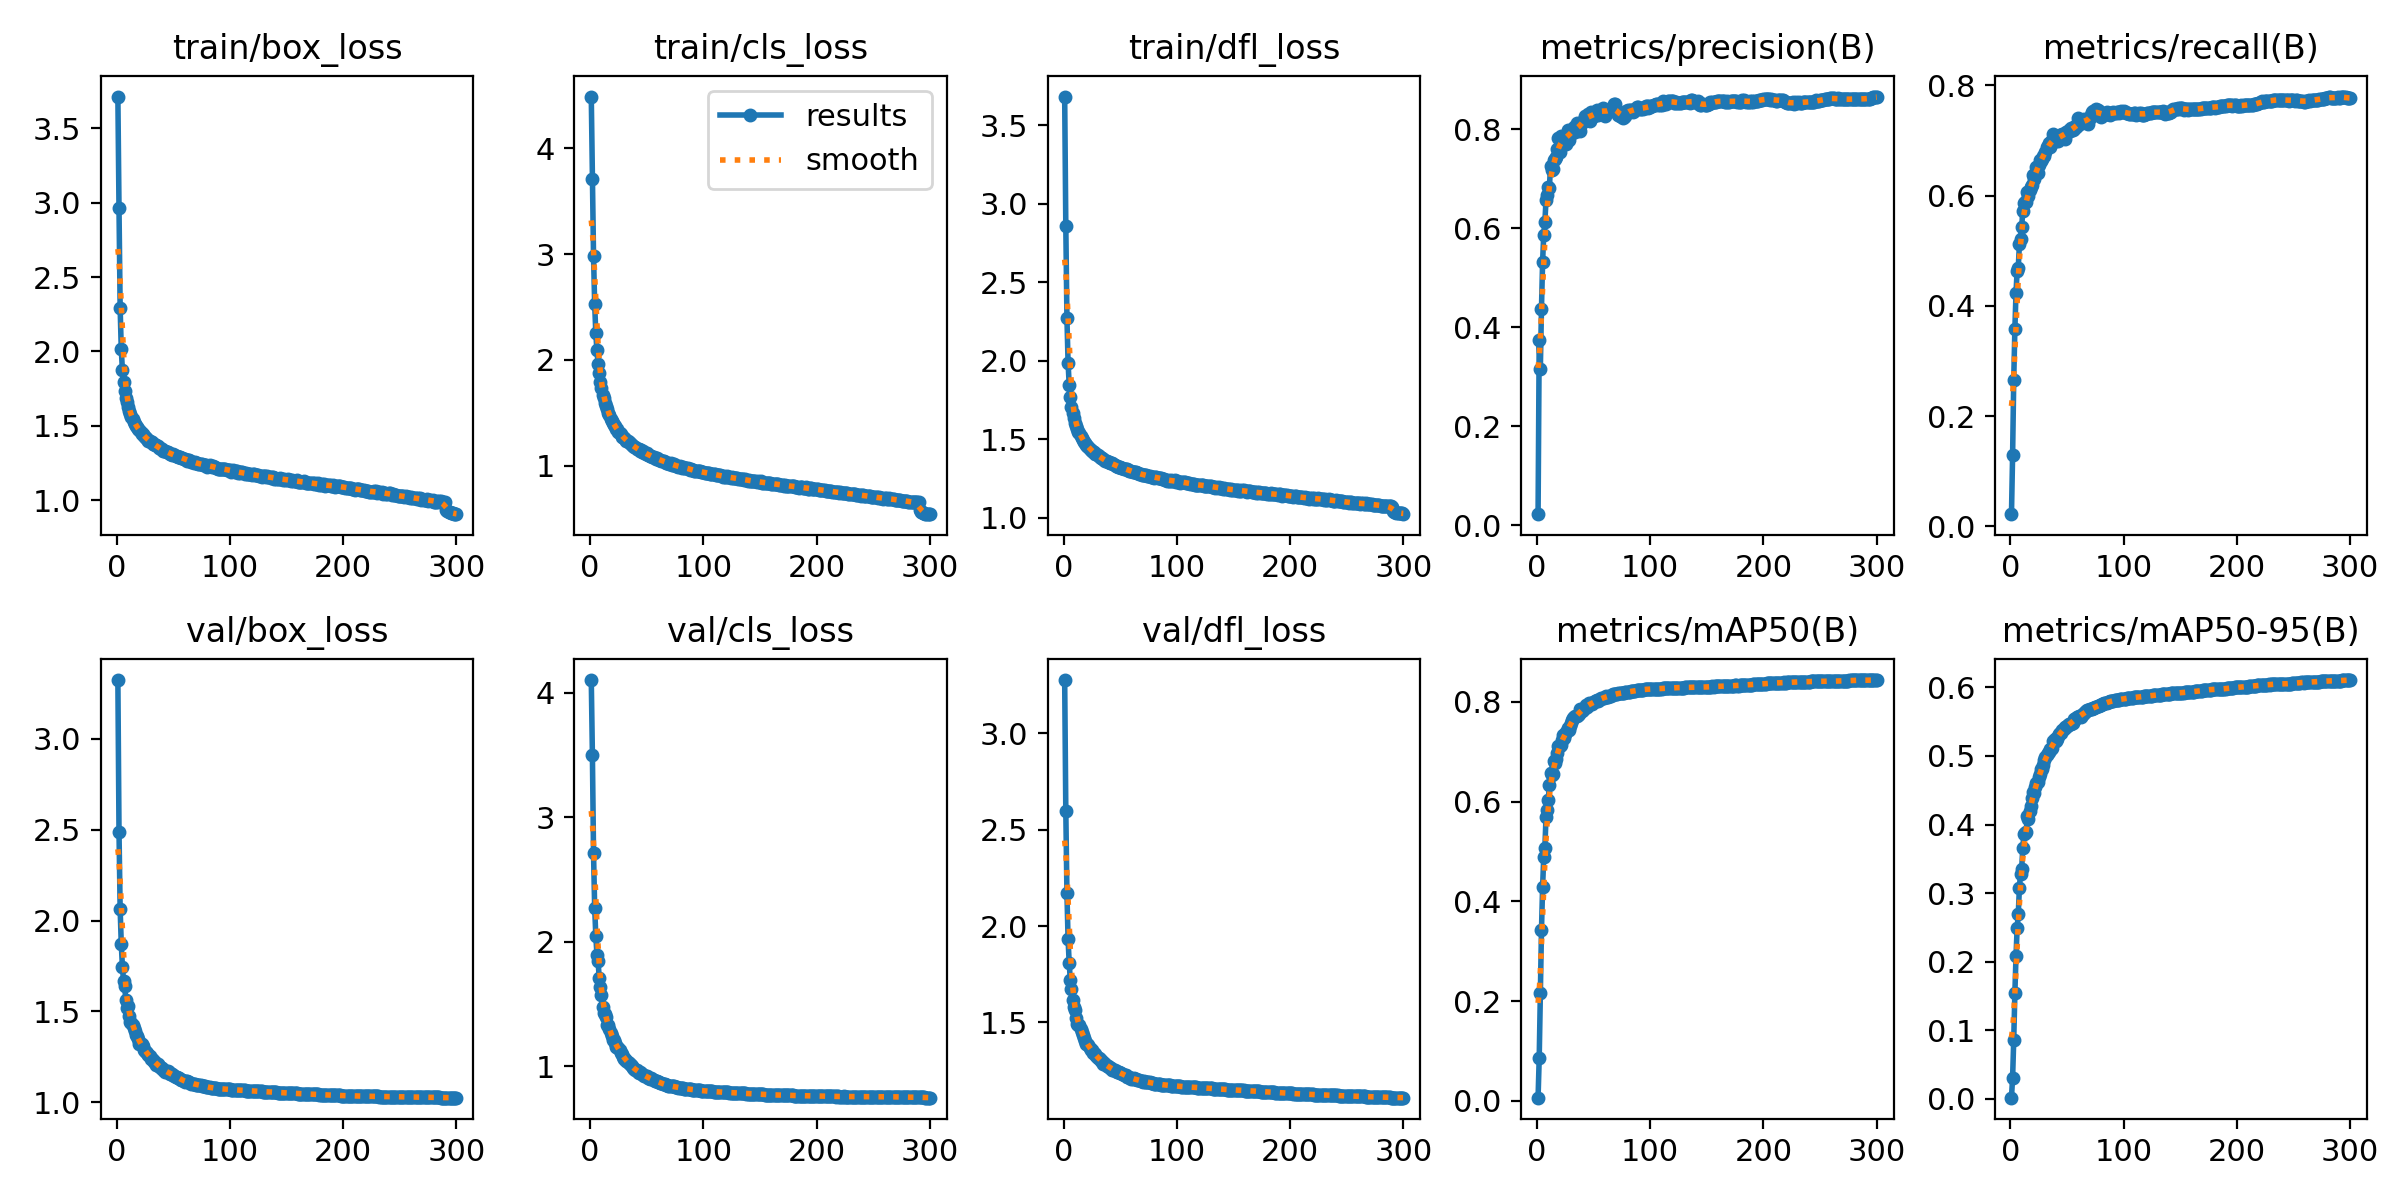

Data behind this chart, as committed beside it:
epoch, time, train/box_loss, train/cls_loss, train/dfl_loss, metrics/precision(B), metrics/recall(B), metrics/mAP50(B), metrics/mAP50-95(B), val/box_loss, val/cls_loss, val/dfl_loss, lr/pg0, lr/pg1, lr/pg2
1, 125.2, 3.715, 4.49, 3.684, 0.0222, 0.02232, 0.00627, 0.00172, 3.324, 4.1, 3.276, 0.003329, 0.003329, 0.07004
2, 243.2, 2.962, 3.712, 2.86, 0.3738, 0.13, 0.08535, 0.03099, 2.489, 3.497, 2.599, 0.00664, 0.00664, 0.04002
3, 355.9, 2.295, 2.979, 2.273, 0.3158, 0.2665, 0.2152, 0.08627, 2.064, 2.71, 2.17, 0.009929, 0.009929, 0.009977
4, 465.1, 2.015, 2.528, 1.988, 0.4379, 0.3578, 0.3419, 0.1542, 1.873, 2.273, 1.932, 0.009901, 0.009901, 0.009901
5, 574.9, 1.875, 2.252, 1.846, 0.533, 0.424, 0.4288, 0.2079, 1.745, 2.049, 1.807, 0.009868, 0.009868, 0.009868
6, 684.5, 1.795, 2.089, 1.773, 0.5876, 0.4636, 0.4892, 0.2487, 1.667, 1.898, 1.72, 0.009835, 0.009835, 0.009835
7, 797.6, 1.731, 1.964, 1.708, 0.6131, 0.4693, 0.5071, 0.2689, 1.64, 1.843, 1.672, 0.009802, 0.009802, 0.009802
8, 914.7, 1.69, 1.872, 1.668, 0.6566, 0.5118, 0.5683, 0.3081, 1.564, 1.713, 1.617, 0.009769, 0.009769, 0.009769
9, 1026, 1.658, 1.788, 1.635, 0.6677, 0.5222, 0.5839, 0.3283, 1.517, 1.634, 1.579, 0.009736, 0.009736, 0.009736
10, 1136, 1.625, 1.73, 1.606, 0.6832, 0.5431, 0.6039, 0.3356, 1.53, 1.574, 1.565, 0.009703, 0.009703, 0.009703
11, 1246, 1.598, 1.672, 1.584, 0.6826, 0.5725, 0.6326, 0.3659, 1.474, 1.478, 1.526, 0.00967, 0.00967, 0.00967
12, 1357, 1.576, 1.638, 1.568, 0.7267, 0.586, 0.6567, 0.3865, 1.439, 1.43, 1.494, 0.009637, 0.009637, 0.009637
13, 1467, 1.557, 1.589, 1.548, 0.7173, 0.5884, 0.6526, 0.3881, 1.436, 1.422, 1.489, 0.009604, 0.009604, 0.009604
14, 1576, 1.545, 1.564, 1.539, 0.7191, 0.5877, 0.6554, 0.389, 1.426, 1.398, 1.486, 0.009571, 0.009571, 0.009571
15, 1685, 1.528, 1.538, 1.524, 0.7385, 0.6074, 0.6816, 0.4125, 1.407, 1.332, 1.464, 0.009538, 0.009538, 0.009538
16, 1793, 1.511, 1.497, 1.508, 0.74, 0.5998, 0.6769, 0.4082, 1.393, 1.331, 1.45, 0.009505, 0.009505, 0.009505
17, 1901, 1.502, 1.477, 1.495, 0.7446, 0.6095, 0.6862, 0.4194, 1.373, 1.3, 1.434, 0.009472, 0.009472, 0.009472
18, 2010, 1.489, 1.438, 1.485, 0.7599, 0.6152, 0.6979, 0.4273, 1.364, 1.264, 1.418, 0.009439, 0.009439, 0.009439
19, 2119, 1.475, 1.422, 1.476, 0.7825, 0.6192, 0.7106, 0.4392, 1.347, 1.242, 1.405, 0.009406, 0.009406, 0.009406
20, 2228, 1.47, 1.407, 1.465, 0.7538, 0.638, 0.7115, 0.4469, 1.321, 1.211, 1.388, 0.009373, 0.009373, 0.009373
21, 2338, 1.458, 1.385, 1.458, 0.7873, 0.63, 0.714, 0.4457, 1.32, 1.214, 1.387, 0.00934, 0.00934, 0.00934
22, 2448, 1.448, 1.379, 1.452, 0.7768, 0.6399, 0.7239, 0.4549, 1.32, 1.186, 1.382, 0.009307, 0.009307, 0.009307
23, 2558, 1.442, 1.348, 1.44, 0.7746, 0.6522, 0.7327, 0.4611, 1.307, 1.155, 1.369, 0.009274, 0.009274, 0.009274
24, 2668, 1.433, 1.342, 1.434, 0.7877, 0.642, 0.7284, 0.4625, 1.286, 1.157, 1.358, 0.009241, 0.009241, 0.009241
25, 2776, 1.421, 1.321, 1.423, 0.784, 0.6549, 0.7354, 0.4695, 1.283, 1.145, 1.358, 0.009208, 0.009208, 0.009208
26, 2885, 1.418, 1.311, 1.42, 0.7712, 0.6653, 0.74, 0.4737, 1.276, 1.127, 1.343, 0.009175, 0.009175, 0.009175
27, 2995, 1.412, 1.297, 1.417, 0.7995, 0.6636, 0.7467, 0.4805, 1.27, 1.106, 1.342, 0.009142, 0.009142, 0.009142
28, 3106, 1.397, 1.273, 1.409, 0.7793, 0.6668, 0.7445, 0.4809, 1.258, 1.1, 1.334, 0.009109, 0.009109, 0.009109
29, 3218, 1.398, 1.269, 1.403, 0.7882, 0.6727, 0.7511, 0.4862, 1.255, 1.076, 1.327, 0.009076, 0.009076, 0.009076
30, 3328, 1.392, 1.261, 1.397, 0.7952, 0.6724, 0.757, 0.4944, 1.237, 1.06, 1.316, 0.009043, 0.009043, 0.009043
31, 3437, 1.388, 1.248, 1.393, 0.7996, 0.6788, 0.7637, 0.4991, 1.239, 1.058, 1.316, 0.00901, 0.00901, 0.00901
32, 3546, 1.377, 1.236, 1.39, 0.7968, 0.6883, 0.7679, 0.5009, 1.234, 1.041, 1.308, 0.008977, 0.008977, 0.008977
33, 3655, 1.376, 1.237, 1.383, 0.8042, 0.6897, 0.77, 0.5043, 1.224, 1.036, 1.299, 0.008944, 0.008944, 0.008944
34, 3766, 1.369, 1.222, 1.378, 0.7954, 0.6953, 0.7713, 0.5053, 1.219, 1.026, 1.298, 0.008911, 0.008911, 0.008911
35, 3876, 1.368, 1.215, 1.376, 0.8122, 0.689, 0.7721, 0.5098, 1.207, 1.019, 1.287, 0.008878, 0.008878, 0.008878
36, 3987, 1.363, 1.203, 1.37, 0.7985, 0.6972, 0.773, 0.5095, 1.212, 1.009, 1.291, 0.008845, 0.008845, 0.008845
37, 4097, 1.348, 1.196, 1.363, 0.8031, 0.7004, 0.7753, 0.5122, 1.2, 1.001, 1.282, 0.008812, 0.008812, 0.008812
38, 4209, 1.349, 1.183, 1.36, 0.7972, 0.7111, 0.7847, 0.5211, 1.193, 0.983, 1.277, 0.008779, 0.008779, 0.008779
39, 4319, 1.346, 1.181, 1.357, 0.8139, 0.7042, 0.7828, 0.5241, 1.187, 0.9753, 1.273, 0.008746, 0.008746, 0.008746
40, 4429, 1.34, 1.174, 1.353, 0.814, 0.7, 0.7814, 0.522, 1.189, 0.9744, 1.271, 0.008713, 0.008713, 0.008713
41, 4538, 1.331, 1.159, 1.348, 0.8168, 0.7011, 0.7837, 0.5252, 1.178, 0.9731, 1.265, 0.00868, 0.00868, 0.00868
42, 4648, 1.332, 1.154, 1.347, 0.8267, 0.6986, 0.7877, 0.5292, 1.176, 0.9588, 1.264, 0.008647, 0.008647, 0.008647
43, 4758, 1.33, 1.155, 1.347, 0.8245, 0.708, 0.7937, 0.5326, 1.167, 0.9502, 1.254, 0.008614, 0.008614, 0.008614
44, 4868, 1.324, 1.142, 1.342, 0.8192, 0.7108, 0.7893, 0.5328, 1.166, 0.9544, 1.254, 0.008581, 0.008581, 0.008581
45, 4978, 1.327, 1.144, 1.339, 0.8317, 0.7063, 0.7934, 0.5333, 1.169, 0.9455, 1.256, 0.008548, 0.008548, 0.008548
46, 5088, 1.316, 1.131, 1.332, 0.8277, 0.7117, 0.7968, 0.5379, 1.165, 0.9374, 1.25, 0.008515, 0.008515, 0.008515
47, 5198, 1.312, 1.134, 1.332, 0.8177, 0.7116, 0.7957, 0.5393, 1.158, 0.9314, 1.245, 0.008482, 0.008482, 0.008482
48, 5307, 1.313, 1.121, 1.325, 0.836, 0.7037, 0.7971, 0.5416, 1.156, 0.9251, 1.244, 0.008449, 0.008449, 0.008449
49, 5418, 1.303, 1.111, 1.323, 0.8252, 0.7149, 0.7955, 0.5424, 1.154, 0.9225, 1.243, 0.008416, 0.008416, 0.008416
50, 5527, 1.311, 1.115, 1.324, 0.8266, 0.7149, 0.7986, 0.5432, 1.15, 0.9192, 1.239, 0.008383, 0.008383, 0.008383
51, 5636, 1.303, 1.104, 1.319, 0.8315, 0.7155, 0.8018, 0.5452, 1.147, 0.9059, 1.236, 0.00835, 0.00835, 0.00835
52, 5749, 1.299, 1.105, 1.32, 0.8331, 0.7198, 0.8019, 0.5468, 1.138, 0.905, 1.232, 0.008317, 0.008317, 0.008317
53, 5859, 1.295, 1.09, 1.313, 0.8397, 0.717, 0.803, 0.5471, 1.138, 0.9027, 1.23, 0.008284, 0.008284, 0.008284
54, 5968, 1.289, 1.094, 1.311, 0.8296, 0.7221, 0.8011, 0.5464, 1.136, 0.9051, 1.228, 0.008251, 0.008251, 0.008251
55, 6077, 1.289, 1.081, 1.311, 0.8342, 0.7188, 0.803, 0.5487, 1.133, 0.8983, 1.225, 0.008218, 0.008218, 0.008218
56, 6186, 1.292, 1.083, 1.311, 0.8395, 0.7207, 0.806, 0.5537, 1.128, 0.8887, 1.22, 0.008185, 0.008185, 0.008185
57, 6294, 1.286, 1.075, 1.303, 0.8402, 0.7257, 0.808, 0.554, 1.123, 0.8848, 1.217, 0.008152, 0.008152, 0.008152
58, 6404, 1.284, 1.066, 1.301, 0.8427, 0.7242, 0.8077, 0.5555, 1.121, 0.8827, 1.217, 0.008119, 0.008119, 0.008119
59, 6513, 1.277, 1.07, 1.3, 0.8391, 0.7259, 0.8082, 0.5562, 1.115, 0.8788, 1.211, 0.008086, 0.008086, 0.008086
60, 6623, 1.278, 1.061, 1.298, 0.827, 0.7408, 0.81, 0.5573, 1.113, 0.8754, 1.209, 0.008053, 0.008053, 0.008053
... 240 more rows
